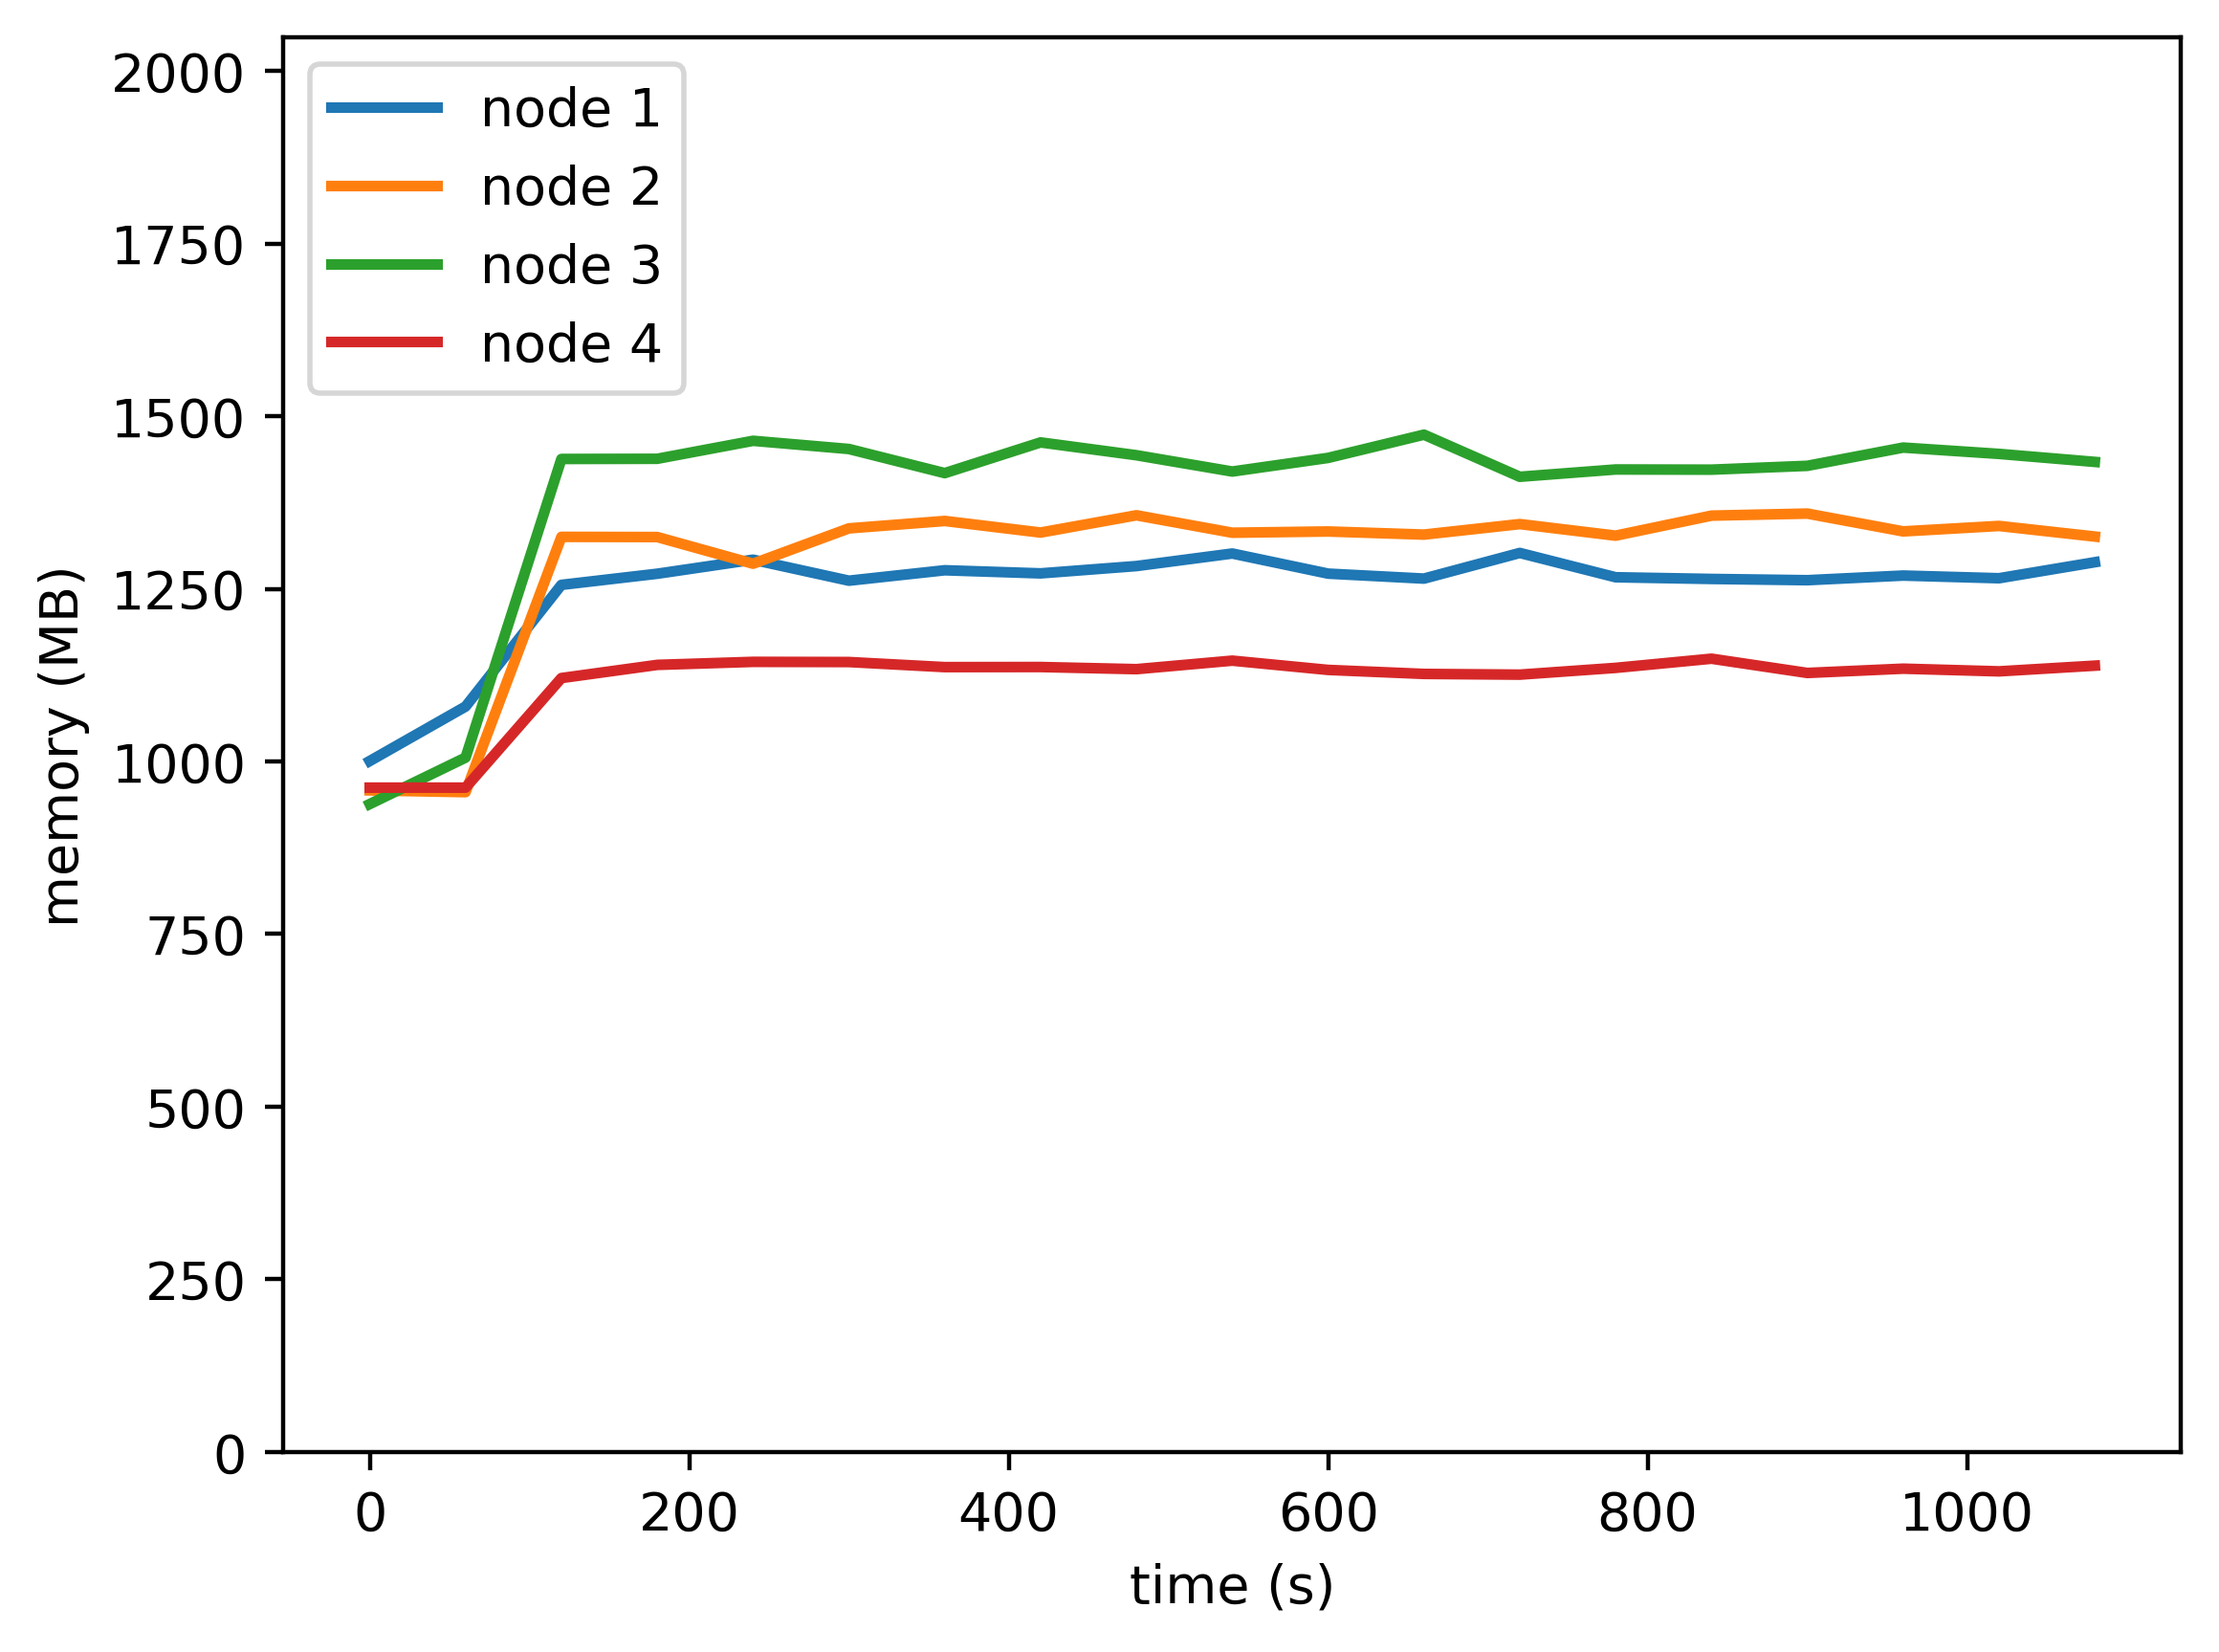

Data behind this chart, as committed beside it:
timestamp, ppgcc-m02, ppgcc-m02 pod amount, ppgcc-m03, ppgcc-m03 pod amount, ppgcc-m04, ppgcc-m04 pod amount, ppgcc-m05, ppgcc-m05 pod amount
0, 1024620, 2, 981096, 2, 960780, 2, 985160, 2
60, 1105404, 2, 978456, 2, 1029684, 2, 985160, 2
120, 1285848, 2, 1357032, 2, 1472544, 2, 1147652, 2
180, 1302352, 2, 1356768, 2, 1472808, 2, 1167188, 2
240, 1323208, 2, 1317232, 2, 1499472, 2, 1171676, 2
300, 1292056, 2, 1369636, 2, 1487328, 2, 1171412, 2
360, 1307500, 2, 1380592, 2, 1451556, 2, 1163888, 2
420, 1302904, 2, 1363432, 2, 1497096, 2, 1164020, 2
480, 1313728, 2, 1389040, 2, 1478088, 2, 1160852, 2
540, 1332340, 2, 1363168, 2, 1453932, 2, 1173452, 2
600, 1302508, 2, 1365016, 2, 1474128, 2, 1159724, 2
660, 1295152, 2, 1360396, 2, 1508580, 2, 1153784, 2
720, 1333168, 2, 1375980, 2, 1446144, 2, 1152716, 2
780, 1297132, 2, 1358820, 2, 1456968, 2, 1162748, 2
840, 1294624, 2, 1388520, 2, 1456704, 2, 1176344, 2
900, 1292776, 2, 1391556, 2, 1462380, 2, 1155224, 2
960, 1299640, 2, 1365156, 2, 1489440, 2, 1161560, 2
1020, 1295680, 2, 1373208, 2, 1480068, 2, 1157600, 2
1080, 1319440, 2, 1357500, 2, 1468188, 2, 1166048, 2
